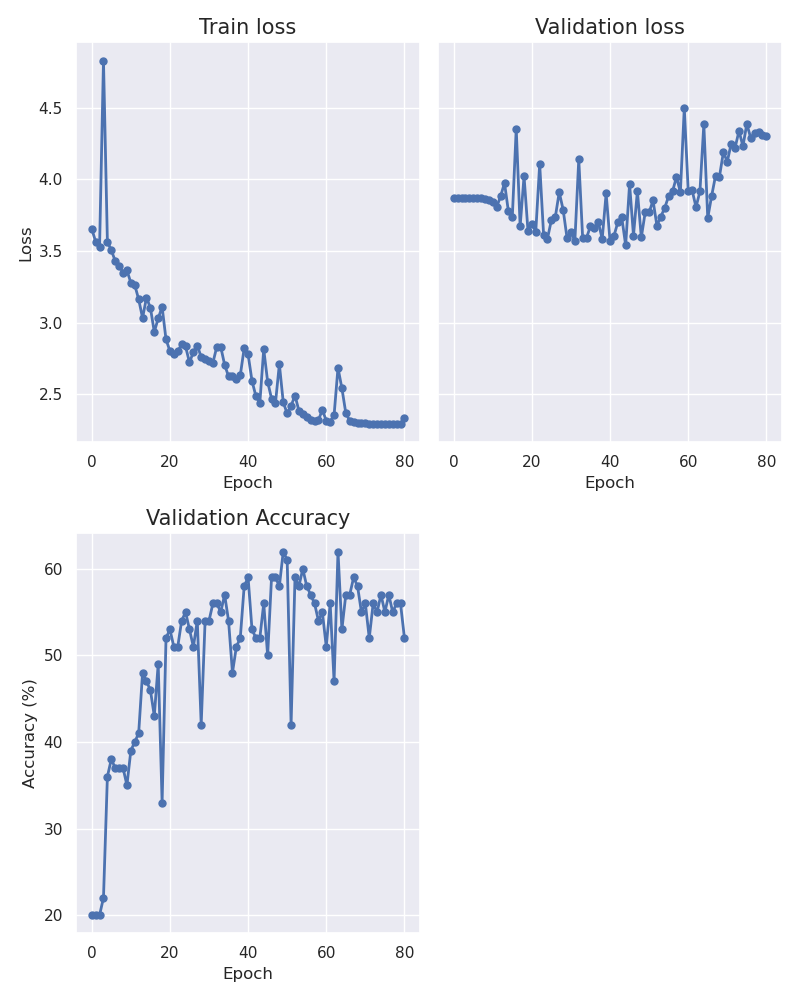

The table this chart was drawn from, first rows:
epoch, train_loss, val_loss, accuracy
0, 3.655, 3.871, 20.0
1, 3.566, 3.871, 20.0
2, 3.532, 3.871, 20.0
3, 4.83, 3.871, 22.0
4, 3.567, 3.871, 36.0
5, 3.506, 3.871, 38.0
6, 3.433, 3.871, 37.0
7, 3.399, 3.87, 37.0
8, 3.351, 3.864, 37.0
9, 3.366, 3.855, 35.0
10, 3.28, 3.844, 39.0
11, 3.264, 3.808, 40.0
12, 3.164, 3.883, 41.0
13, 3.034, 3.975, 48.0
14, 3.176, 3.776, 47.0
15, 3.105, 3.74, 46.0
16, 2.936, 4.355, 43.0
17, 3.031, 3.673, 49.0
18, 3.111, 4.023, 33.0
19, 2.884, 3.642, 52.0
20, 2.804, 3.69, 53.0
21, 2.781, 3.636, 51.0
22, 2.801, 4.107, 51.0
23, 2.85, 3.616, 54.0
24, 2.835, 3.588, 55
25, 2.724, 3.717, 53.0
26, 2.795, 3.738, 51.0
27, 2.841, 3.911, 54.0
28, 2.762, 3.789, 42.0
29, 2.746, 3.591, 54.0
30, 2.734, 3.634, 54.0
31, 2.722, 3.568, 56
32, 2.833, 4.141, 56
33, 2.832, 3.59, 55
34, 2.707, 3.594, 57
35, 2.626, 3.675, 54.0
36, 2.629, 3.661, 48.0
37, 2.608, 3.702, 51.0
38, 2.634, 3.585, 52.0
39, 2.823, 3.902, 58
40, 2.779, 3.57, 59.0
41, 2.595, 3.606, 53.0
42, 2.488, 3.702, 52.0
43, 2.44, 3.736, 52.0
44, 2.816, 3.541, 56
45, 2.59, 3.969, 50.0
46, 2.471, 3.608, 59.0
47, 2.44, 3.919, 59.0
48, 2.711, 3.595, 58
49, 2.444, 3.771, 62.0
50, 2.368, 3.769, 61.0
51, 2.421, 3.854, 42.0
52, 2.493, 3.677, 59.0
53, 2.387, 3.741, 58
54, 2.362, 3.802, 60.0
55, 2.34, 3.884, 58
56, 2.324, 3.917, 57
57, 2.316, 4.018, 56
58, 2.322, 3.911, 54.0
59, 2.392, 4.499, 55
... 21 more rows
